Photos from the image-classification dataset "dataset_preprocessed" in the GitHub repository Charifabenfraj/PlantGuard_AI. Its 5 classes are: pepper bell bacterial spot, pepper bell healthy, potato early blight, potato healthy, tomato mosaic virus.

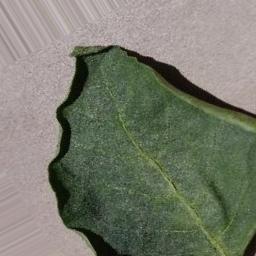
Label: pepper bell healthy

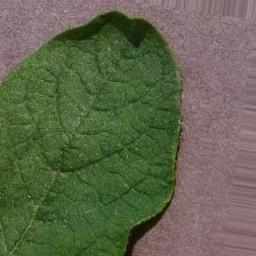
Label: potato healthy

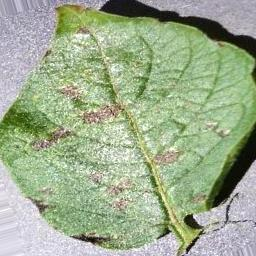
Label: potato early blight

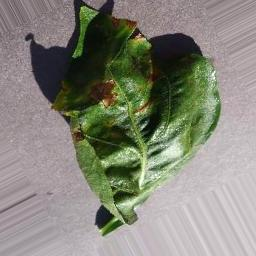
Label: pepper bell bacterial spot

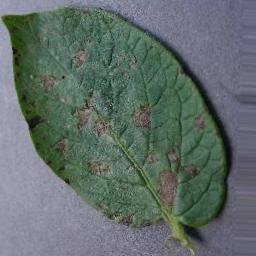
Label: potato early blight

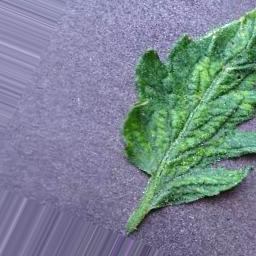
Label: tomato mosaic virus
